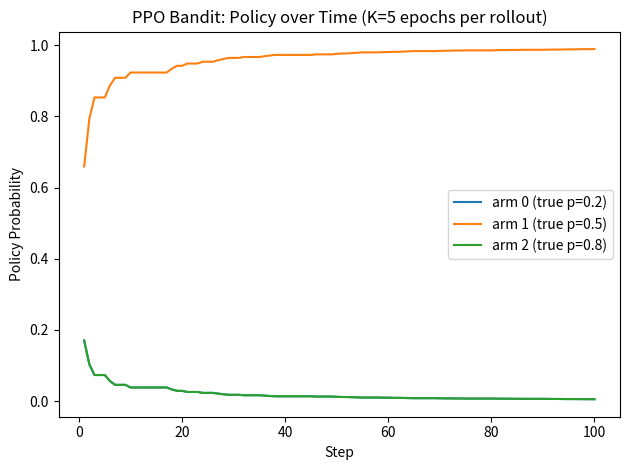

Write Python code to recreate this figure. (Note: this script raises an exception after producing the figure.)
import random
import math
import matplotlib.pyplot as plt

# ─── Problem Setup ────────────────────────────────────────────────────────────
arm_probs = [0.2, 0.5, 0.8]   # true reward probabilities (unknown to agent)

# ─── Policy ───────────────────────────────────────────────────────────────────
logits = [0.0, 0.0, 0.0]

learning_rate = 0.3
epsilon = 0.2   # PPO clipping range: ratio stays within [1-ε, 1+ε]
num_steps = 100
K = 5           # gradient update epochs per rollout — THIS is what makes ratio != 1
                # after epoch 1, logits change → new_logprob drifts from old_logprob
                # clip kicks in when drift exceeds epsilon

# ─── History (for plotting) ───────────────────────────────────────────────────
history = [[], [], []]

# ─── Softmax ──────────────────────────────────────────────────────────────────
def softmax(logits):
    max_l = max(logits)
    exps = [math.exp(l - max_l) for l in logits]
    total = sum(exps)
    return [e / total for e in exps]

# ─── Run Loop ─────────────────────────────────────────────────────────────────
for step in range(1, num_steps + 1):

    print(f"\n{'='*60}")
    print(f"Step {step}")

    # ── Phase 1: Collect ONE Rollout (old policy snapshot) ───────────────────
    # Sample action and reward using CURRENT policy.
    # Freeze old_logprob — this is the anchor for all K update epochs below.
    #
    # Key idea: old policy is fixed here and never changes within this step.
    # new policy will drift away from it across K epochs.

    old_probs = softmax(logits)
    print(f"  Old Probs:   [{old_probs[0]:.4f}, {old_probs[1]:.4f}, {old_probs[2]:.4f}]")

    r = random.random()
    if r < old_probs[0]:
        action = 0
    elif r < old_probs[0] + old_probs[1]:
        action = 1
    else:
        action = 2

    reward = 1 if random.random() < arm_probs[action] else 0
    advantage = reward   # no critic/baseline in this toy example

    old_logprob = math.log(old_probs[action])

    print(f"  Action:      {action}   Reward: {reward}   Advantage: {advantage}")
    print(f"  Old Logprob: {old_logprob:.4f}")

    # ── Phase 2: K Epochs of Gradient Updates on the Same Rollout ────────────
    # We reuse (action, reward, old_logprob) for K steps.
    # Each epoch updates logits → new_logprob drifts from old_logprob → ratio != 1
    # When ratio drifts beyond [1-ε, 1+ε], clip kicks in and limits the update.

    for epoch in range(1, K + 1):

        # recompute new policy from CURRENT (already partially updated) logits
        new_probs = softmax(logits)
        new_logprob = math.log(new_probs[action])

        # ratio = pi_new(action) / pi_old(action)
        # = 1.0  → policy hasn't moved from old
        # > 1.0  → new policy gives MORE prob to this action than old did
        # < 1.0  → new policy gives LESS prob to this action than old did
        ratio = math.exp(new_logprob - old_logprob)

        # clipped objective
        # surr1: raw policy gradient term
        # surr2: same but ratio is clamped — prevents too-large updates
        # objective = min(surr1, surr2) → always takes the conservative estimate
        clipped_ratio = max(1 - epsilon, min(1 + epsilon, ratio))
        surr1 = ratio * advantage
        surr2 = clipped_ratio * advantage
        objective = min(surr1, surr2)

        # gradient of log pi(action) w.r.t. logits ("理想 - 现实"):
        #   grad[action] = 1 - new_probs[action]
        #   grad[other]  = -new_probs[other]
        grad_logprob = [-new_probs[i] for i in range(3)]
        grad_logprob[action] += 1.0

        grad_logits = [advantage * clipped_ratio * grad_logprob[i] for i in range(3)]

        logits[0] += learning_rate * grad_logits[0]
        logits[1] += learning_rate * grad_logits[1]
        logits[2] += learning_rate * grad_logits[2]

        print(f"\n  -- Epoch {epoch} --")
        print(f"     New Logprob:   {new_logprob:.4f}")
        print(f"     Ratio:         {ratio:.4f}   (= exp(new_logprob - old_logprob))")
        print(f"     Clipped Ratio: {clipped_ratio:.4f}")
        print(f"     Surr1:         {surr1:.4f}   Surr2: {surr2:.4f}   Objective: {objective:.4f}")
        print(f"     Grad Logits:   [{grad_logits[0]:.4f}, {grad_logits[1]:.4f}, {grad_logits[2]:.4f}]")
        print(f"     Logits:        [{logits[0]:.4f}, {logits[1]:.4f}, {logits[2]:.4f}]")

    updated_probs = softmax(logits)
    print(f"\n  Updated Probs: [{updated_probs[0]:.4f}, {updated_probs[1]:.4f}, {updated_probs[2]:.4f}]")

    history[0].append(updated_probs[0])
    history[1].append(updated_probs[1])
    history[2].append(updated_probs[2])

# ─── Final Result ─────────────────────────────────────────────────────────────
final_probs = softmax(logits)
print("\n" + "="*60)
print("Final Logits:", [f"{l:.4f}" for l in logits])
print("Final Probs:")
print(f"  arm 0 (true p=0.2): {final_probs[0]:.4f}")
print(f"  arm 1 (true p=0.5): {final_probs[1]:.4f}")
print(f"  arm 2 (true p=0.8): {final_probs[2]:.4f}")
print(f"\nBest arm chosen by policy: arm {final_probs.index(max(final_probs))}")

# ─── Plot ─────────────────────────────────────────────────────────────────────
steps = list(range(1, num_steps + 1))
plt.plot(steps, history[0], label="arm 0 (true p=0.2)")
plt.plot(steps, history[1], label="arm 1 (true p=0.5)")
plt.plot(steps, history[2], label="arm 2 (true p=0.8)")
plt.xlabel("Step")
plt.ylabel("Policy Probability")
plt.title("PPO Bandit: Policy over Time (K=5 epochs per rollout)")
plt.legend()
plt.tight_layout()
plt.savefig("rl_lab/02_ppo/policy_plot.png", dpi=150)
print("\nPlot saved to rl_lab/02_ppo/policy_plot.png")
plt.show()
